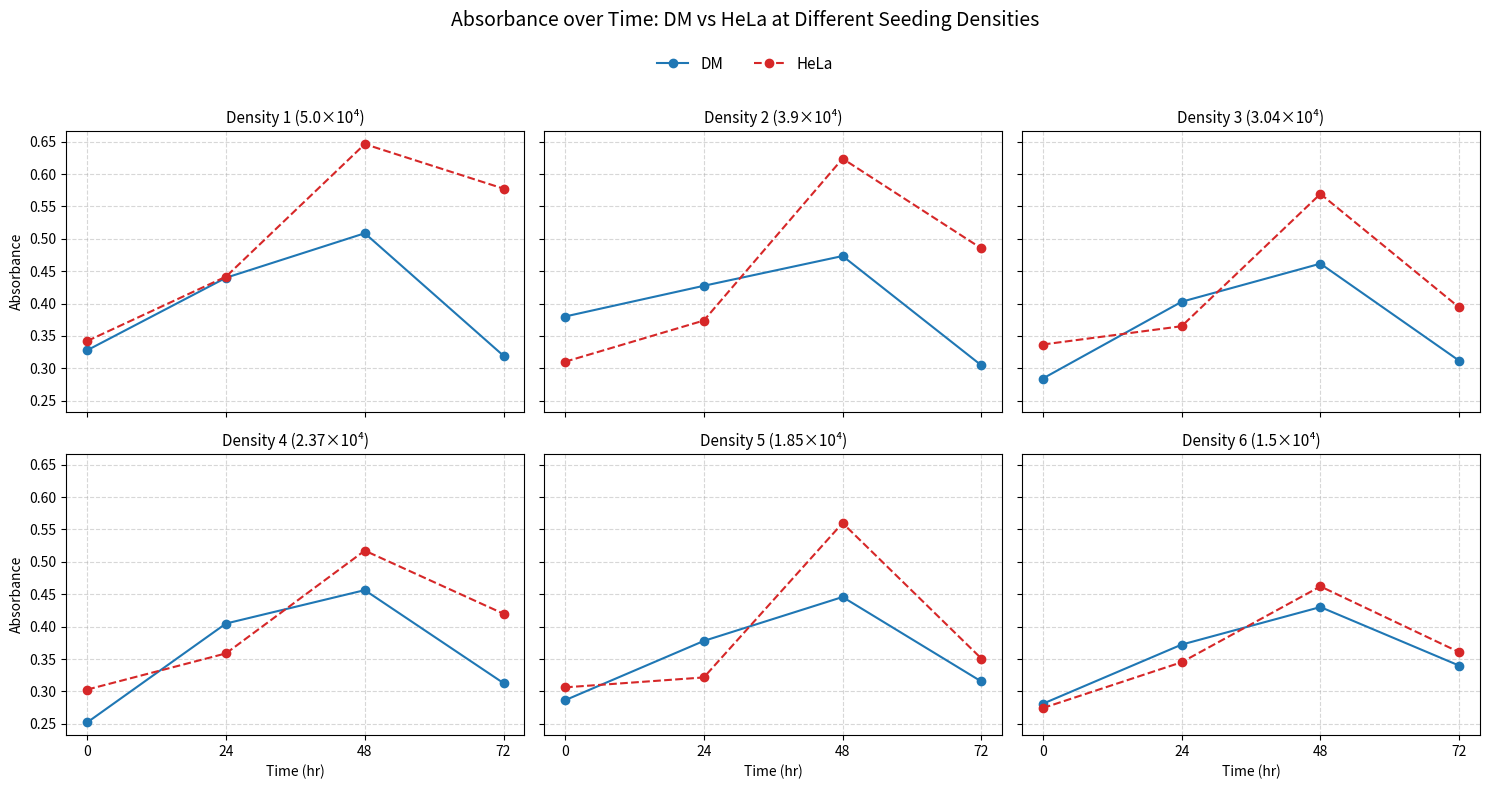

The matplotlib source for this figure:
import matplotlib.pyplot as plt

# --------------------------------------------------
# 1) Data Setup
# --------------------------------------------------
time_points = [0, 24, 48, 72]  # Time in hours

# Seeding densities and absorbance values
densities = ["5.0×10⁴", "3.9×10⁴", "3.04×10⁴", "2.37×10⁴", "1.85×10⁴", "1.5×10⁴"]

dm_data = [
    [0.328003, 0.439906, 0.508586, 0.319443],
    [0.380051, 0.427489, 0.473436, 0.304704],
    [0.284385, 0.402841, 0.461662, 0.311829],
    [0.252153, 0.404759, 0.456321, 0.312752],
    [0.28635,  0.377911, 0.445695, 0.315278],
    [0.280953, 0.372226, 0.430178, 0.339794],
]

hela_data = [
    [0.342276, 0.441617, 0.646196, 0.577428],
    [0.310251, 0.373875, 0.623763, 0.485233],
    [0.33684,  0.365097, 0.5693,   0.394081],
    [0.302833, 0.358662, 0.517293, 0.419843],
    [0.30624,  0.321545, 0.559839, 0.350763],
    [0.274288, 0.345019, 0.462045, 0.360551],
]

# --------------------------------------------------
# 2) Create Subplots (2 rows × 3 columns)
# --------------------------------------------------
fig, axes = plt.subplots(nrows=2, ncols=3, figsize=(15, 8), sharex=True, sharey=True)

for i, ax in enumerate(axes.flat):
    # Plot for one density
    dm_line, = ax.plot(time_points, dm_data[i], marker='o', color='tab:blue', label='DM')
    hela_line, = ax.plot(time_points, hela_data[i], marker='o', linestyle='--', color='tab:red', label='HeLa')
    
    ax.set_title(f'Density {i+1} ({densities[i]})', fontsize=11)
    ax.set_xticks(time_points)
    ax.grid(True, linestyle='--', alpha=0.5)
    
    if i >= 3:  # Bottom row
        ax.set_xlabel("Time (hr)")
    if i % 3 == 0:  # Left column
        ax.set_ylabel("Absorbance")

# --------------------------------------------------
# 3) Shared Legend and Title
# --------------------------------------------------
# Adjust the figure to make room for title and legend
plt.subplots_adjust(top=0.92)  # Reduced space at the top

# Add title at the very top
fig.suptitle("Absorbance over Time: DM vs HeLa at Different Seeding Densities", fontsize=14, y=0.98)

# Create shared legend below the title but above the plots
fig.legend([dm_line, hela_line], ["DM", "HeLa"],
           loc='upper center', bbox_to_anchor=(0.5, 0.94), ncol=2,
           frameon=False, fontsize=11)

# Adjust layout for the plots, leaving less space for title and legend
plt.tight_layout(rect=[0, 0, 1, 0.92])
plt.show()
